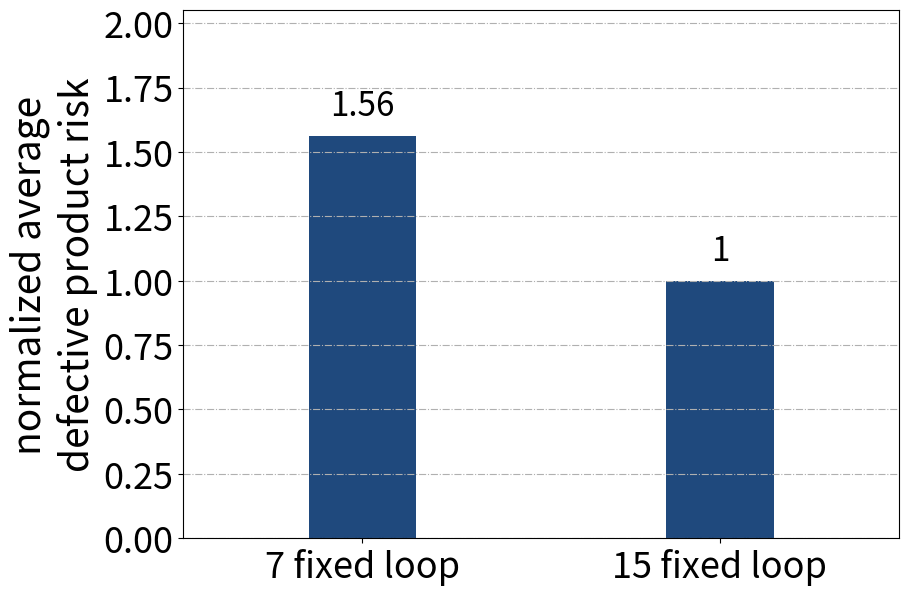

The script that saved this image:
import numpy as np
import matplotlib.pyplot as plt

fig = plt.figure(figsize=(9,6))
plt.grid(True, linestyle='-.', axis='y')

bar_width = 0.3
curP = plt.bar([0,1], [1.56, 1], bar_width, color='#1F497D')

plt.ylabel('normalized average\ndefective product risk', fontsize=28)

# plt.yticks(range(0, 26, 5), range(0, 26, 5), fontsize=22)
plt.yticks(fontsize=26)
plt.xticks([0,1], ['7 fixed loop', '15 fixed loop'], fontsize=26)
# plt.xlabel('time cost', fontsize=26)

plt.text(0, 1.61, "1.56", fontsize=24, ha = 'center',va = 'bottom')
plt.text(1, 1.05, "1", fontsize=24, ha = 'center',va = 'bottom')

plt.xlim(-0.5, 1.5)
plt.ylim(0, 2.05)
plt.subplots_adjust(left=0.195, right=0.99, top=0.975, bottom=0.095)

plt.savefig('defective_2.pdf')
plt.show()